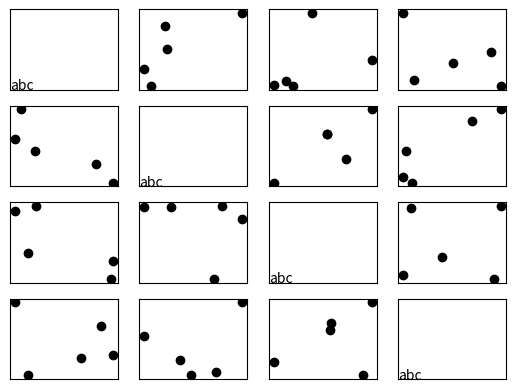

Recreate this plot in Python.
import numpy as np
import matplotlib.pyplot as plt
import itertools

fig, axes = plt.subplots(4,4)

for (i, j) in  itertools.product(range(4), range(4)):
    ax = axes[i][j]
    ax.xaxis.set_ticks([])
    ax.yaxis.set_ticks([])
    if i == j:
        ax.text(0,0,'abc')
        continue
    ax.plot(np.random.random(5), np.random.random(5), 'ko')

plt.show()
